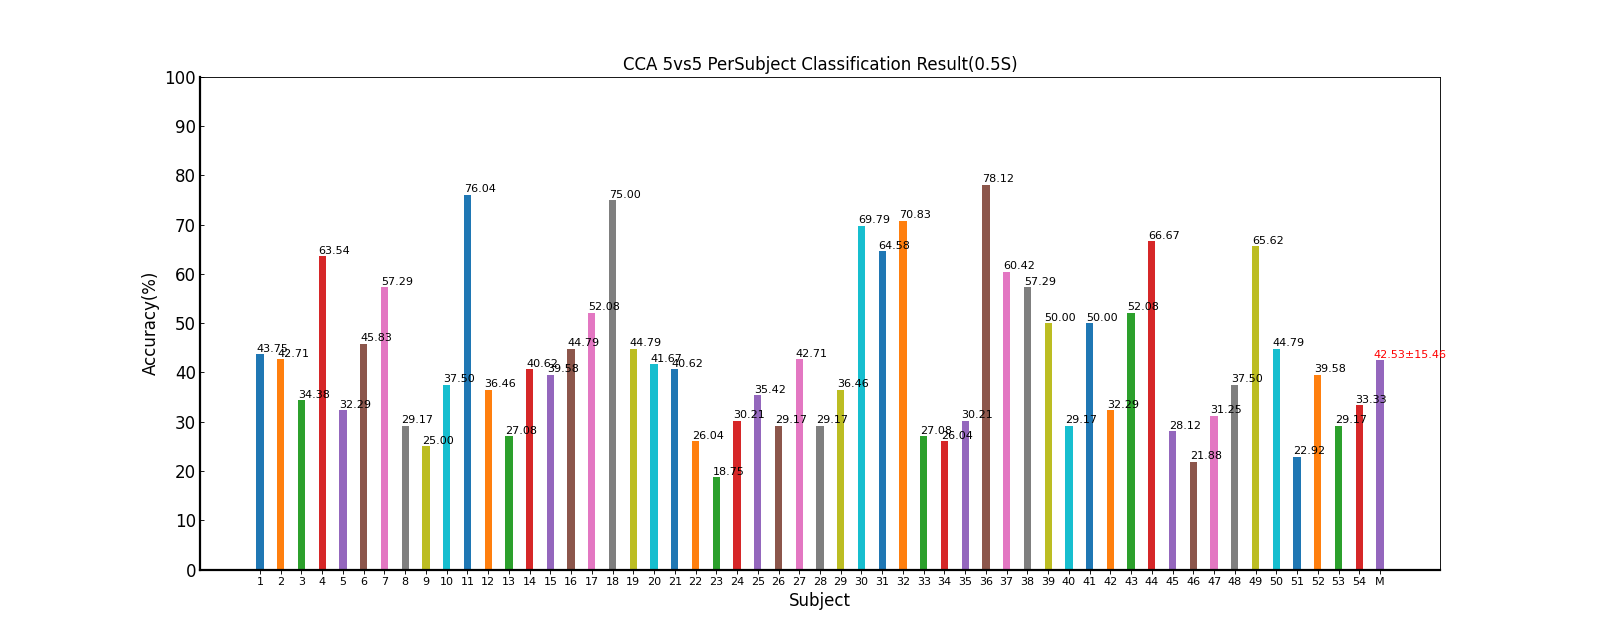

Values plotted in this chart, from the file beside it:
Fold1, Fold2, Mean±Std
31.25, 56.25, 43.75±17.68
43.75, 41.67, 42.71±1.47
29.17, 39.58, 34.38±7.37
60.42, 66.67, 63.54±4.42
35.42, 29.17, 32.29±4.42
43.75, 47.92, 45.83±2.95
54.17, 60.42, 57.29±4.42
33.33, 25.00, 29.17±5.89
27.08, 22.92, 25.00±2.95
37.50, 37.50, 37.50±0.00
72.92, 79.17, 76.04±4.42
39.58, 33.33, 36.46±4.42
29.17, 25.00, 27.08±2.95
37.50, 43.75, 40.62±4.42
35.42, 43.75, 39.58±5.89
45.83, 43.75, 44.79±1.47
58.33, 45.83, 52.08±8.84
68.75, 81.25, 75.00±8.84
47.92, 41.67, 44.79±4.42
45.83, 37.50, 41.67±5.89
43.75, 37.50, 40.62±4.42
22.92, 29.17, 26.04±4.42
14.58, 22.92, 18.75±5.89
29.17, 31.25, 30.21±1.47
37.50, 33.33, 35.42±2.95
31.25, 27.08, 29.17±2.95
43.75, 41.67, 42.71±1.47
18.75, 39.58, 29.17±14.73
31.25, 41.67, 36.46±7.37
70.83, 68.75, 69.79±1.47
72.92, 56.25, 64.58±11.79
72.92, 68.75, 70.83±2.95
22.92, 31.25, 27.08±5.89
31.25, 20.83, 26.04±7.37
35.42, 25.00, 30.21±7.37
75.00, 81.25, 78.12±4.42
60.42, 60.42, 60.42±0.00
60.42, 54.17, 57.29±4.42
45.83, 54.17, 50.00±5.89
29.17, 29.17, 29.17±0.00
50.00, 50.00, 50.00±0.00
35.42, 29.17, 32.29±4.42
56.25, 47.92, 52.08±5.89
64.58, 68.75, 66.67±2.95
25.00, 31.25, 28.12±4.42
22.92, 20.83, 21.88±1.47
31.25, 31.25, 31.25±0.00
39.58, 35.42, 37.50±2.95
60.42, 70.83, 65.62±7.37
43.75, 45.83, 44.79±1.47
14.58, 31.25, 22.92±11.79
41.67, 37.50, 39.58±2.95
27.08, 31.25, 29.17±2.95
31.25, 35.42, 33.33±2.95
42.05, 43.02, 42.53±15.46
